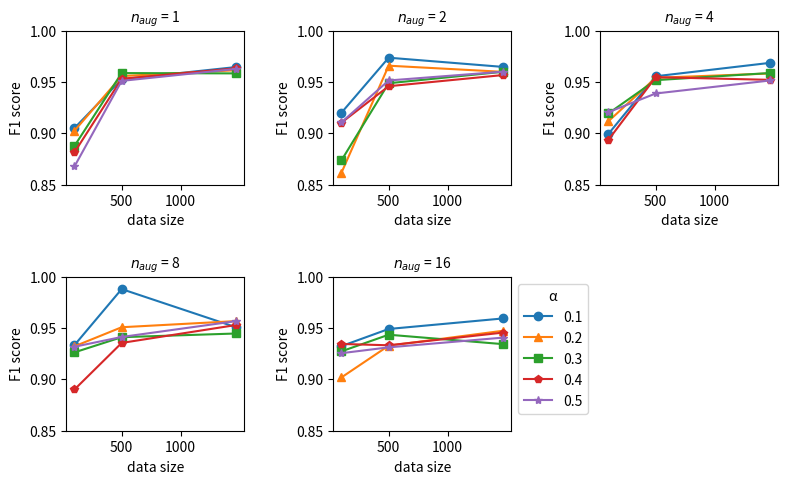

The matplotlib source for this figure:
import matplotlib.pyplot as plt
import numpy as np

dataset = 'CR'
plt.figure(figsize=(8, 5))
plt.subplots_adjust(left=0.1, bottom=0.1, right=0.99, top=0.9, wspace=0.5, hspace=0.6)

score_type = 'F1'
plot_data_x = []
plot_data_y = []
y_ticks = []
x_ticks = []
if dataset == 'TREC-6':
    score_type = 'MCC'
    y_ticks = [0.65, 0.70, 0.75, 0.80, 0.85, 0.90, 0.95, 1]
    x_ticks = [1000, 2000, 3000]
    plot_data_x = [100, 500, 2000, 3569]
    plot_data_y = [
        # plot 1
        [
            [0.693, 0.9211, 0.948, 0.953],
            [0.6659, 0.9186, 0.9413, 0.9513],
            [0.6822, 0.9086, 0.9438, 0.948],
            [0.6686, 0.9161, 0.943, 0.9488],
            [0.6661, 0.9086, 0.9362, 0.9465]
        ],
        # plot 2
        [
            [0.7617, 0.9186, 0.9438, 0.9597],
            [0.7768, 0.9102, 0.943, 0.9497],
            [0.7752, 0.922, 0.9371, 0.9413],
            [0.7727, 0.9211, 0.9438, 0.9522],
            [0.7122, 0.9262, 0.9388, 0.9437]
        ],
        # plot 3
        [
            [0.8498, 0.9203, 0.9497, 0.9572],
            [0.8381, 0.9237, 0.9455, 0.9572],
            [0.8238, 0.9228, 0.9455, 0.9564],
            [0.8297, 0.9237, 0.9396, 0.9471],
            [0.8062, 0.9245, 0.9446, 0.9387]
        ],
        # plot 4
        [
            [0.8641, 0.9295, 0.9547, 0.9522],
            [0.8297, 0.9228, 0.9463, 0.9522],
            [0.8289, 0.9228, 0.9471, 0.9547],
            [0.8809, 0.9186, 0.948, 0.9471],
            [0.8582, 0.9262, 0.9402, 0.9399]
        ],
        # plot 5
        [
            [0.8515, 0.9329, 0.9446, 0.9471],
            [0.8658, 0.9287, 0.9438, 0.9572],
            [0.8473, 0.9236, 0.9446, 0.943],
            [0.8977, 0.9295, 0.9446, 0.9471],
            [0.8599, 0.9253, 0.9398, 0.9404]
        ],
    ]
elif dataset == 'SST-2':
    y_ticks = [0.80, 0.85, 0.90, 0.95, 1]
    x_ticks = [1000, 3000, 5000]
    plot_data_x = [100, 500, 2000, 5484]
    plot_data_y = [
        # plot 1
        [
            [0.9092, 0.9109, 0.9017, 0.9125],
            [0.8629, 0.8837, 0.9058, 0.9008],
            [0.8585, 0.8776, 0.8971, 0.9161],
            [0.8793, 0.8806, 0.904, 0.9209],
            [0.8728, 0.8925, 0.8901, 0.9109]
        ],
        # plot 2
        [
            [0.9095, 0.9117, 0.9156, 0.9202],
            [0.8844, 0.8851, 0.9054, 0.9175],
            [0.8642, 0.8892, 0.906, 0.9157],
            [0.8519, 0.8829, 0.893, 0.918],
            [0.8369, 0.8899, 0.906, 0.9132]
        ],
        # plot 3
        [
            [0.9177, 0.9185, 0.9099, 0.9205],
            [0.8545, 0.8866, 0.9154, 0.9165],
            [0.8588, 0.8848, 0.9108, 0.9173],
            [0.8276, 0.8871, 0.9115, 0.9038],
            [0.8417, 0.8997, 0.8981, 0.9167]
        ],
        # plot 4
        [
            [0.9061, 0.9249, 0.911, 0.9056],
            [0.843, 0.8805, 0.8996, 0.9184],
            [0.8543, 0.8897, 0.9055, 0.9116],
            [0.8474, 0.8834, 0.9052, 0.9111],
            [0.868, 0.8844, 0.9014, 0.9088]
        ],
        # plot 5
        [
            [0.9198, 0.935, 0.9288, 0.9211],
            [0.8781, 0.8825, 0.9126, 0.9104],
            [0.8638, 0.8933, 0.8966, 0.9191],
            [0.8795, 0.8914, 0.9011, 0.9132],
            [0.8784, 0.889, 0.9122, 0.9106]
        ],
    ]
elif dataset == 'CR':
    y_ticks = [0.85, 0.90, 0.95, 1]
    x_ticks = [500, 1000]
    plot_data_x = [100, 500, 1472]
    plot_data_y = [
        # plot 1
        [
            [0.9051, 0.9527, 0.9646],
            [0.9025, 0.9558, 0.9615],
            [0.8877, 0.9587, 0.9584],
            [0.8815, 0.9531, 0.9634],
            [0.8677, 0.9511, 0.9628]
        ],
        # plot 2
        [
            [0.9201, 0.9737, 0.9647],
            [0.8616, 0.9659, 0.9599],
            [0.8737, 0.9488, 0.96],
            [0.9104, 0.9459, 0.9568],
            [0.9107, 0.9515, 0.9601]
        ],
        # plot 3
        [
            [0.8995, 0.9556, 0.9687],
            [0.9118, 0.9541, 0.9583],
            [0.9194, 0.9518, 0.9588],
            [0.8937, 0.9547, 0.9521],
            [0.9206, 0.9388, 0.9515]
        ],
        # plot 4
        [
            [0.9335, 0.9881, 0.9508],
            [0.9323, 0.9509, 0.9569],
            [0.9264, 0.9412, 0.9448],
            [0.8902, 0.9356, 0.9531],
            [0.9319, 0.9414, 0.9569]
        ],
        # plot 5
        [
            [0.9325, 0.9492, 0.9595],
            [0.902, 0.9329, 0.9475],
            [0.9274, 0.9436, 0.9344],
            [0.9346, 0.9333, 0.9457],
            [0.9256, 0.9313, 0.9408]
        ],
    ]

# plot 1:
x = np.array(plot_data_x)
y1 = np.array(plot_data_y[0][0])
y2 = np.array(plot_data_y[0][1])
y3 = np.array(plot_data_y[0][2])
y4 = np.array(plot_data_y[0][3])
y5 = np.array(plot_data_y[0][4])
plt.subplot(2, 3, 1)
plt.plot(x, y1, label='0.1', marker='o')
plt.plot(x, y2, label='0.2', marker='^')
plt.plot(x, y3, label='0.3', marker='s')
plt.plot(x, y4, label='0.4', marker='p')
plt.plot(x, y5, label='0.5', marker='*')
plt.title('$n_{aug}$ = 1', fontsize=10)
plt.xlabel('data size')
plt.ylabel(score_type + ' score')
plt.xticks(x_ticks)
plt.yticks(y_ticks)

# plot 2:
x = np.array(plot_data_x)
y1 = np.array(plot_data_y[1][0])
y2 = np.array(plot_data_y[1][1])
y3 = np.array(plot_data_y[1][2])
y4 = np.array(plot_data_y[1][3])
y5 = np.array(plot_data_y[1][4])
plt.subplot(2, 3, 2)
plt.plot(x, y1, label='0.1', marker='o')
plt.plot(x, y2, label='0.2', marker='^')
plt.plot(x, y3, label='0.3', marker='s')
plt.plot(x, y4, label='0.4', marker='p')
plt.plot(x, y5, label='0.5', marker='*')
plt.title('$n_{aug}$ = 2', fontsize=10)
plt.xlabel('data size')
plt.ylabel(score_type + ' score')
plt.xticks(x_ticks)
plt.yticks(y_ticks)

# plot 3:
x = np.array(plot_data_x)
y1 = np.array(plot_data_y[2][0])
y2 = np.array(plot_data_y[2][1])
y3 = np.array(plot_data_y[2][2])
y4 = np.array(plot_data_y[2][3])
y5 = np.array(plot_data_y[2][4])
plt.subplot(2, 3, 3)
plt.plot(x, y1, label='0.1', marker='o')
plt.plot(x, y2, label='0.2', marker='^')
plt.plot(x, y3, label='0.3', marker='s')
plt.plot(x, y4, label='0.4', marker='p')
plt.plot(x, y5, label='0.5', marker='*')
plt.title('$n_{aug}$ = 4', fontsize=10)
plt.xlabel('data size')
plt.ylabel(score_type + ' score')
plt.xticks(x_ticks)
plt.yticks(y_ticks)

# plot 4:
x = np.array(plot_data_x)
y1 = np.array(plot_data_y[3][0])
y2 = np.array(plot_data_y[3][1])
y3 = np.array(plot_data_y[3][2])
y4 = np.array(plot_data_y[3][3])
y5 = np.array(plot_data_y[3][4])
plt.subplot(2, 3, 4)
plt.plot(x, y1, label='0.1', marker='o')
plt.plot(x, y2, label='0.2', marker='^')
plt.plot(x, y3, label='0.3', marker='s')
plt.plot(x, y4, label='0.4', marker='p')
plt.plot(x, y5, label='0.5', marker='*')
plt.title('$n_{aug}$ = 8', fontsize=10)
plt.xlabel('data size')
plt.ylabel(score_type + ' score')
plt.xticks(x_ticks)
plt.yticks(y_ticks)

# plot 5:
x = np.array(plot_data_x)
y1 = np.array(plot_data_y[4][0])
y2 = np.array(plot_data_y[4][1])
y3 = np.array(plot_data_y[4][2])
y4 = np.array(plot_data_y[4][3])
y5 = np.array(plot_data_y[4][4])
plt.subplot(2, 3, 5)
plt.plot(x, y1, label='0.1', marker='o')
plt.plot(x, y2, label='0.2', marker='^')
plt.plot(x, y3, label='0.3', marker='s')
plt.plot(x, y4, label='0.4', marker='p')
plt.plot(x, y5, label='0.5', marker='*')
plt.title('$n_{aug}$ = 16', fontsize=10)
plt.xlabel('data size')
plt.ylabel(score_type + ' score')
plt.xticks(x_ticks)
plt.yticks(y_ticks)
plt.legend(title='α', loc=0, bbox_to_anchor=(1, 1))

plt.show()
